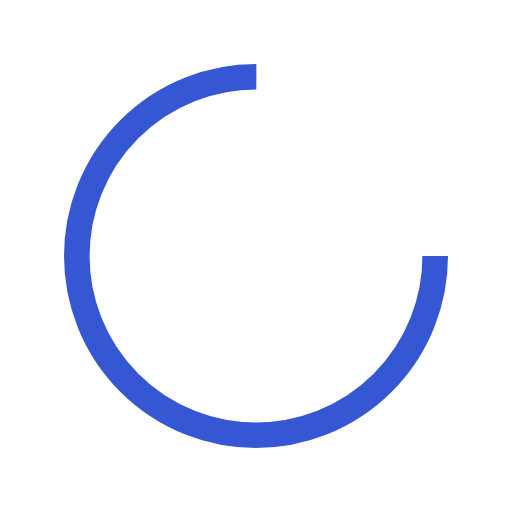
t = 0.00 s
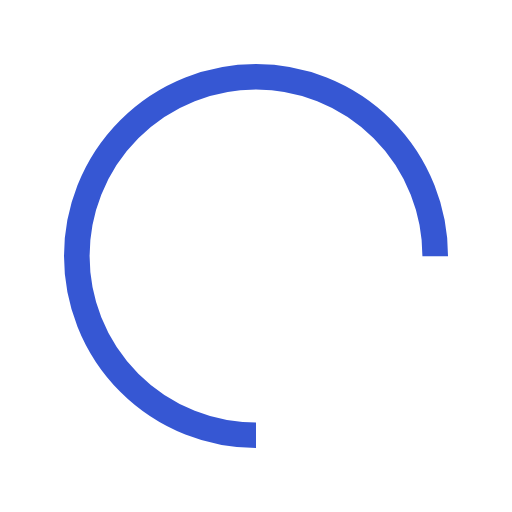
t = 0.25 s
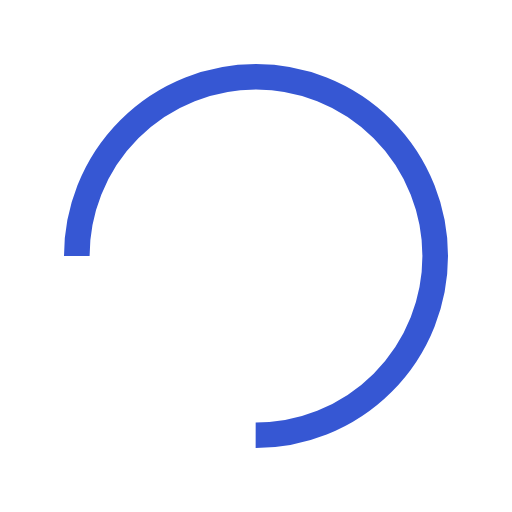
t = 0.50 s
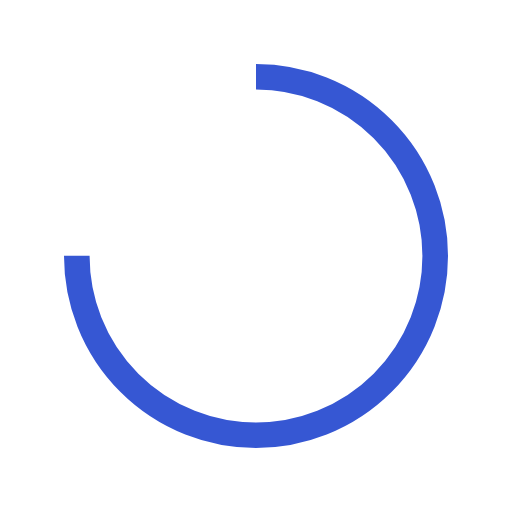
t = 0.75 s

The animated SVG that drew these frames (rendered in a browser with its animation timeline set to each time). Animation: 1 SMIL element (animateTransform=1); one cycle of 1.00 s, repeats indefinitely.

<?xml version="1.0" encoding="utf-8"?>
<svg xmlns="http://www.w3.org/2000/svg" xmlns:xlink="http://www.w3.org/1999/xlink" style="margin: auto; background: none; display: block; shape-rendering: auto;" width="100px" height="100px" viewBox="0 0 100 100" preserveAspectRatio="xMidYMid">
<circle cx="50" cy="50" fill="none" stroke="#3657d3" stroke-width="5" r="35" stroke-dasharray="164.93361431346415 56.97787143782138">
  <animateTransform attributeName="transform" type="rotate" repeatCount="indefinite" dur="1s" values="0 50 50;360 50 50" keyTimes="0;1"></animateTransform>
</circle>
<!-- [ldio] generated by https://loading.io/ --></svg>